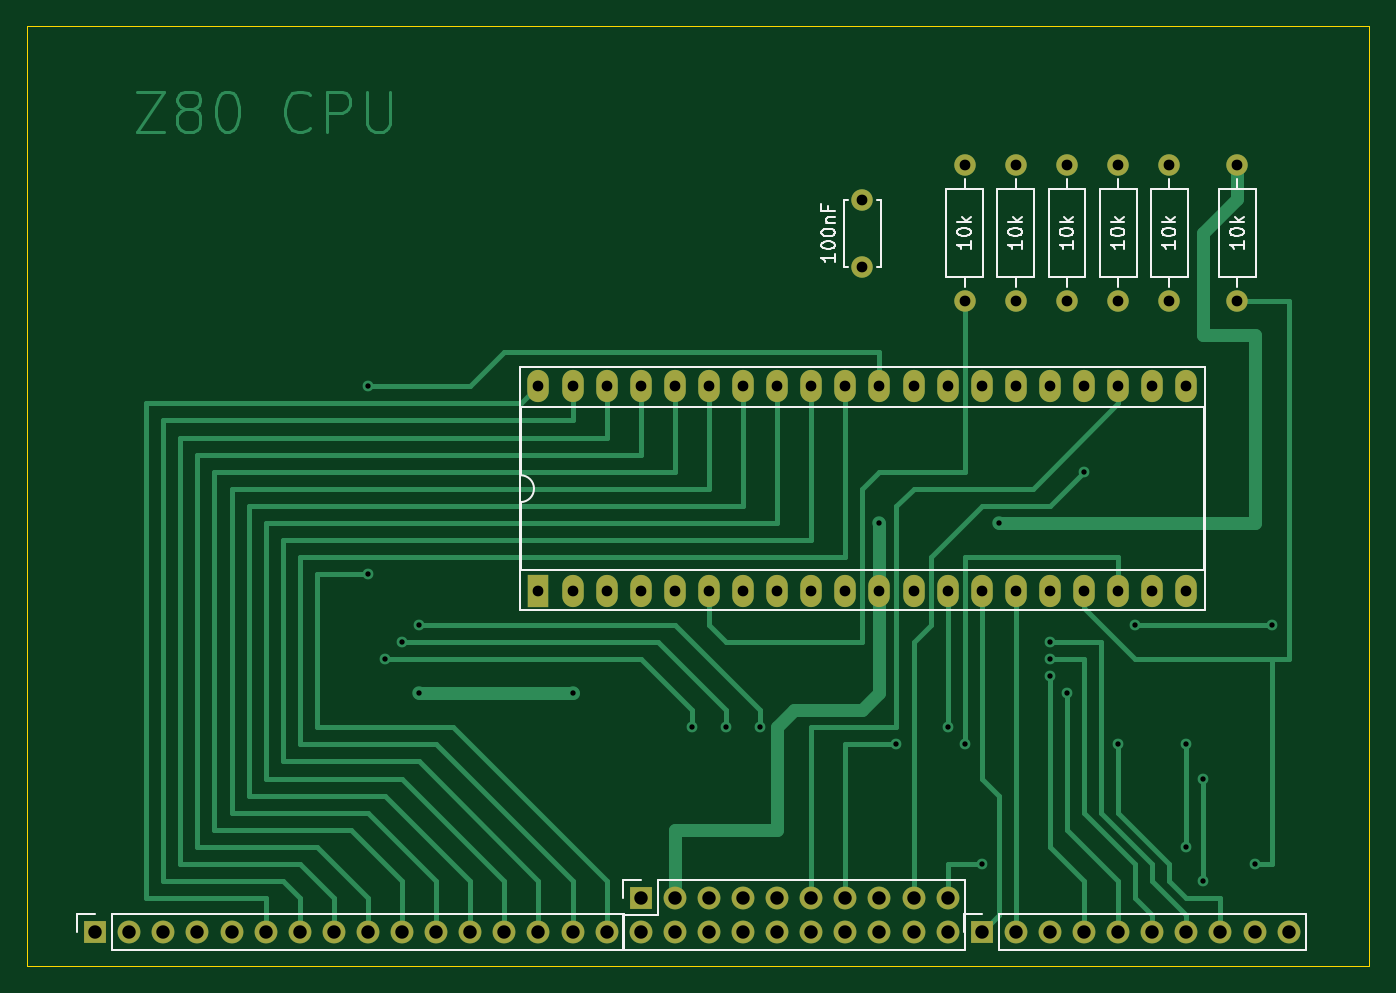
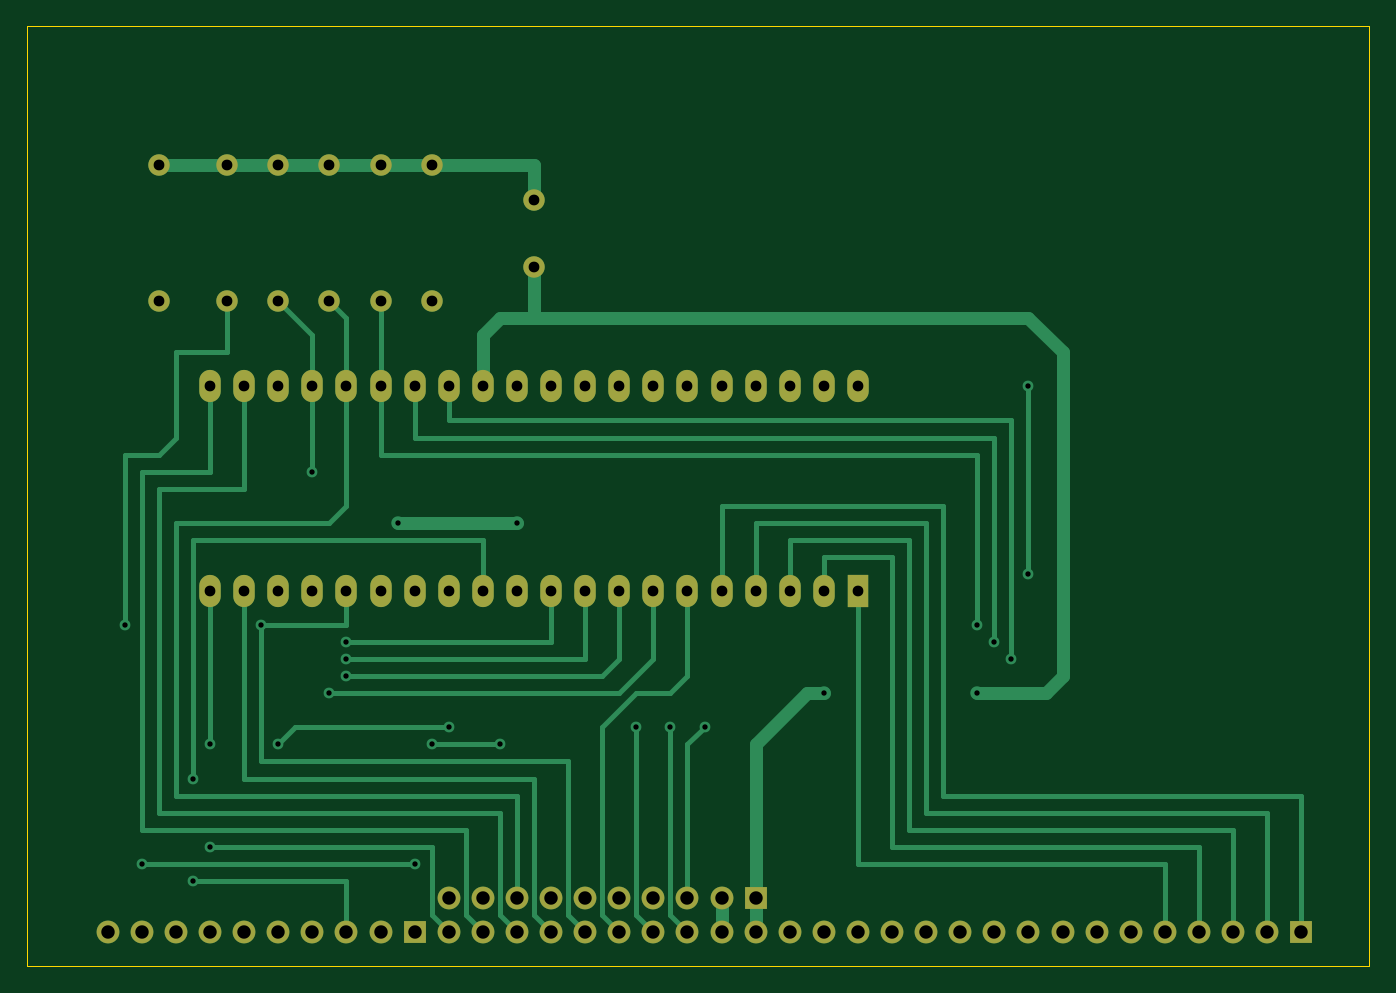
Circuit board: 11 layer files. Board 100.0 x 70.0 mm.
- bottom_copper: cpuz80-B_Cu.gbr (14045 bytes)
- bottom_mask: cpuz80-B_Mask.gbr (3523 bytes)
- paste: cpuz80-B_Paste.gbr (465 bytes)
- bottom_silk: cpuz80-B_Silkscreen.gbr (466 bytes)
- outline: cpuz80-Edge_Cuts.gbr (699 bytes)
- top_copper: cpuz80-F_Cu.gbr (18009 bytes)
- top_mask: cpuz80-F_Mask.gbr (3523 bytes)
- paste: cpuz80-F_Paste.gbr (465 bytes)
- top_silk: cpuz80-F_Silkscreen.gbr (10976 bytes)
- drill: cpuz80-NPTH.drl (285 bytes)
- drill: cpuz80-PTH.drl (1800 bytes)

=== bottom_copper: cpuz80-B_Cu.gbr (14045 bytes, source omitted) ===
=== bottom_mask: cpuz80-B_Mask.gbr ===
%TF.GenerationSoftware,KiCad,Pcbnew,6.0.11+dfsg-1*%
%TF.CreationDate,2025-12-28T18:33:27+01:00*%
%TF.ProjectId,cpuz80,6370757a-3830-42e6-9b69-6361645f7063,rev?*%
%TF.SameCoordinates,Original*%
%TF.FileFunction,Soldermask,Bot*%
%TF.FilePolarity,Negative*%
%FSLAX46Y46*%
G04 Gerber Fmt 4.6, Leading zero omitted, Abs format (unit mm)*
G04 Created by KiCad (PCBNEW 6.0.11+dfsg-1) date 2025-12-28 18:33:27*
%MOMM*%
%LPD*%
G01*
G04 APERTURE LIST*
%ADD10R,1.700000X1.700000*%
%ADD11O,1.700000X1.700000*%
%ADD12R,1.600000X2.400000*%
%ADD13O,1.600000X2.400000*%
%ADD14C,1.600000*%
%ADD15O,1.600000X1.600000*%
G04 APERTURE END LIST*
D10*
%TO.C,REF\u002A\u002A*%
X180340000Y-121920000D03*
D11*
X180340000Y-124460000D03*
X182880000Y-121920000D03*
X182880000Y-124460000D03*
X185420000Y-121920000D03*
X185420000Y-124460000D03*
X187960000Y-121920000D03*
X187960000Y-124460000D03*
X190500000Y-121920000D03*
X190500000Y-124460000D03*
X193040000Y-121920000D03*
X193040000Y-124460000D03*
X195580000Y-121920000D03*
X195580000Y-124460000D03*
X198120000Y-121920000D03*
X198120000Y-124460000D03*
X200660000Y-121920000D03*
X200660000Y-124460000D03*
X203200000Y-121920000D03*
X203200000Y-124460000D03*
%TD*%
D10*
%TO.C,REF\u002A\u002A*%
X205740000Y-124460000D03*
D11*
X208280000Y-124460000D03*
X210820000Y-124460000D03*
X213360000Y-124460000D03*
X215900000Y-124460000D03*
X218440000Y-124460000D03*
X220980000Y-124460000D03*
X223520000Y-124460000D03*
X226060000Y-124460000D03*
X228600000Y-124460000D03*
%TD*%
D12*
%TO.C,REF\u002A\u002A*%
X172720000Y-99060000D03*
D13*
X175260000Y-99060000D03*
X177800000Y-99060000D03*
X180340000Y-99060000D03*
X182880000Y-99060000D03*
X185420000Y-99060000D03*
X187960000Y-99060000D03*
X190500000Y-99060000D03*
X193040000Y-99060000D03*
X195580000Y-99060000D03*
X198120000Y-99060000D03*
X200660000Y-99060000D03*
X203200000Y-99060000D03*
X205740000Y-99060000D03*
X208280000Y-99060000D03*
X210820000Y-99060000D03*
X213360000Y-99060000D03*
X215900000Y-99060000D03*
X218440000Y-99060000D03*
X220980000Y-99060000D03*
X220980000Y-83820000D03*
X218440000Y-83820000D03*
X215900000Y-83820000D03*
X213360000Y-83820000D03*
X210820000Y-83820000D03*
X208280000Y-83820000D03*
X205740000Y-83820000D03*
X203200000Y-83820000D03*
X200660000Y-83820000D03*
X198120000Y-83820000D03*
X195580000Y-83820000D03*
X193040000Y-83820000D03*
X190500000Y-83820000D03*
X187960000Y-83820000D03*
X185420000Y-83820000D03*
X182880000Y-83820000D03*
X180340000Y-83820000D03*
X177800000Y-83820000D03*
X175260000Y-83820000D03*
X172720000Y-83820000D03*
%TD*%
D14*
%TO.C,100nF*%
X196850000Y-74930000D03*
X196850000Y-69930000D03*
%TD*%
%TO.C,10k*%
X208280000Y-77470000D03*
D15*
X208280000Y-67310000D03*
%TD*%
D10*
%TO.C,REF\u002A\u002A*%
X139700000Y-124460000D03*
D11*
X142240000Y-124460000D03*
X144780000Y-124460000D03*
X147320000Y-124460000D03*
X149860000Y-124460000D03*
X152400000Y-124460000D03*
X154940000Y-124460000D03*
X157480000Y-124460000D03*
X160020000Y-124460000D03*
X162560000Y-124460000D03*
X165100000Y-124460000D03*
X167640000Y-124460000D03*
X170180000Y-124460000D03*
X172720000Y-124460000D03*
X175260000Y-124460000D03*
X177800000Y-124460000D03*
%TD*%
D14*
%TO.C,10k*%
X215900000Y-77470000D03*
D15*
X215900000Y-67310000D03*
%TD*%
D14*
%TO.C,10k*%
X219710000Y-77470000D03*
D15*
X219710000Y-67310000D03*
%TD*%
D14*
%TO.C,10k*%
X204470000Y-77470000D03*
D15*
X204470000Y-67310000D03*
%TD*%
D14*
%TO.C,10k*%
X212090000Y-77470000D03*
D15*
X212090000Y-67310000D03*
%TD*%
D14*
%TO.C,10k*%
X224790000Y-77470000D03*
D15*
X224790000Y-67310000D03*
%TD*%
M02*

=== paste: cpuz80-B_Paste.gbr ===
%TF.GenerationSoftware,KiCad,Pcbnew,6.0.11+dfsg-1*%
%TF.CreationDate,2025-12-28T18:33:27+01:00*%
%TF.ProjectId,cpuz80,6370757a-3830-42e6-9b69-6361645f7063,rev?*%
%TF.SameCoordinates,Original*%
%TF.FileFunction,Paste,Bot*%
%TF.FilePolarity,Positive*%
%FSLAX46Y46*%
G04 Gerber Fmt 4.6, Leading zero omitted, Abs format (unit mm)*
G04 Created by KiCad (PCBNEW 6.0.11+dfsg-1) date 2025-12-28 18:33:27*
%MOMM*%
%LPD*%
G01*
G04 APERTURE LIST*
G04 APERTURE END LIST*
M02*

=== bottom_silk: cpuz80-B_Silkscreen.gbr ===
%TF.GenerationSoftware,KiCad,Pcbnew,6.0.11+dfsg-1*%
%TF.CreationDate,2025-12-28T18:33:27+01:00*%
%TF.ProjectId,cpuz80,6370757a-3830-42e6-9b69-6361645f7063,rev?*%
%TF.SameCoordinates,Original*%
%TF.FileFunction,Legend,Bot*%
%TF.FilePolarity,Positive*%
%FSLAX46Y46*%
G04 Gerber Fmt 4.6, Leading zero omitted, Abs format (unit mm)*
G04 Created by KiCad (PCBNEW 6.0.11+dfsg-1) date 2025-12-28 18:33:27*
%MOMM*%
%LPD*%
G01*
G04 APERTURE LIST*
G04 APERTURE END LIST*
M02*

=== outline: cpuz80-Edge_Cuts.gbr ===
%TF.GenerationSoftware,KiCad,Pcbnew,6.0.11+dfsg-1*%
%TF.CreationDate,2025-12-28T18:33:27+01:00*%
%TF.ProjectId,cpuz80,6370757a-3830-42e6-9b69-6361645f7063,rev?*%
%TF.SameCoordinates,Original*%
%TF.FileFunction,Profile,NP*%
%FSLAX46Y46*%
G04 Gerber Fmt 4.6, Leading zero omitted, Abs format (unit mm)*
G04 Created by KiCad (PCBNEW 6.0.11+dfsg-1) date 2025-12-28 18:33:27*
%MOMM*%
%LPD*%
G01*
G04 APERTURE LIST*
%TA.AperFunction,Profile*%
%ADD10C,0.050000*%
%TD*%
G04 APERTURE END LIST*
D10*
X134620000Y-57000000D02*
X234620000Y-57000000D01*
X234620000Y-57000000D02*
X234620000Y-127000000D01*
X234620000Y-127000000D02*
X134620000Y-127000000D01*
X134620000Y-127000000D02*
X134620000Y-57000000D01*
M02*

=== top_copper: cpuz80-F_Cu.gbr (18009 bytes, source omitted) ===
=== top_mask: cpuz80-F_Mask.gbr ===
%TF.GenerationSoftware,KiCad,Pcbnew,6.0.11+dfsg-1*%
%TF.CreationDate,2025-12-28T18:33:27+01:00*%
%TF.ProjectId,cpuz80,6370757a-3830-42e6-9b69-6361645f7063,rev?*%
%TF.SameCoordinates,Original*%
%TF.FileFunction,Soldermask,Top*%
%TF.FilePolarity,Negative*%
%FSLAX46Y46*%
G04 Gerber Fmt 4.6, Leading zero omitted, Abs format (unit mm)*
G04 Created by KiCad (PCBNEW 6.0.11+dfsg-1) date 2025-12-28 18:33:27*
%MOMM*%
%LPD*%
G01*
G04 APERTURE LIST*
%ADD10R,1.700000X1.700000*%
%ADD11O,1.700000X1.700000*%
%ADD12R,1.600000X2.400000*%
%ADD13O,1.600000X2.400000*%
%ADD14C,1.600000*%
%ADD15O,1.600000X1.600000*%
G04 APERTURE END LIST*
D10*
%TO.C,REF\u002A\u002A*%
X180340000Y-121920000D03*
D11*
X180340000Y-124460000D03*
X182880000Y-121920000D03*
X182880000Y-124460000D03*
X185420000Y-121920000D03*
X185420000Y-124460000D03*
X187960000Y-121920000D03*
X187960000Y-124460000D03*
X190500000Y-121920000D03*
X190500000Y-124460000D03*
X193040000Y-121920000D03*
X193040000Y-124460000D03*
X195580000Y-121920000D03*
X195580000Y-124460000D03*
X198120000Y-121920000D03*
X198120000Y-124460000D03*
X200660000Y-121920000D03*
X200660000Y-124460000D03*
X203200000Y-121920000D03*
X203200000Y-124460000D03*
%TD*%
D10*
%TO.C,REF\u002A\u002A*%
X205740000Y-124460000D03*
D11*
X208280000Y-124460000D03*
X210820000Y-124460000D03*
X213360000Y-124460000D03*
X215900000Y-124460000D03*
X218440000Y-124460000D03*
X220980000Y-124460000D03*
X223520000Y-124460000D03*
X226060000Y-124460000D03*
X228600000Y-124460000D03*
%TD*%
D12*
%TO.C,REF\u002A\u002A*%
X172720000Y-99060000D03*
D13*
X175260000Y-99060000D03*
X177800000Y-99060000D03*
X180340000Y-99060000D03*
X182880000Y-99060000D03*
X185420000Y-99060000D03*
X187960000Y-99060000D03*
X190500000Y-99060000D03*
X193040000Y-99060000D03*
X195580000Y-99060000D03*
X198120000Y-99060000D03*
X200660000Y-99060000D03*
X203200000Y-99060000D03*
X205740000Y-99060000D03*
X208280000Y-99060000D03*
X210820000Y-99060000D03*
X213360000Y-99060000D03*
X215900000Y-99060000D03*
X218440000Y-99060000D03*
X220980000Y-99060000D03*
X220980000Y-83820000D03*
X218440000Y-83820000D03*
X215900000Y-83820000D03*
X213360000Y-83820000D03*
X210820000Y-83820000D03*
X208280000Y-83820000D03*
X205740000Y-83820000D03*
X203200000Y-83820000D03*
X200660000Y-83820000D03*
X198120000Y-83820000D03*
X195580000Y-83820000D03*
X193040000Y-83820000D03*
X190500000Y-83820000D03*
X187960000Y-83820000D03*
X185420000Y-83820000D03*
X182880000Y-83820000D03*
X180340000Y-83820000D03*
X177800000Y-83820000D03*
X175260000Y-83820000D03*
X172720000Y-83820000D03*
%TD*%
D14*
%TO.C,100nF*%
X196850000Y-74930000D03*
X196850000Y-69930000D03*
%TD*%
%TO.C,10k*%
X208280000Y-77470000D03*
D15*
X208280000Y-67310000D03*
%TD*%
D10*
%TO.C,REF\u002A\u002A*%
X139700000Y-124460000D03*
D11*
X142240000Y-124460000D03*
X144780000Y-124460000D03*
X147320000Y-124460000D03*
X149860000Y-124460000D03*
X152400000Y-124460000D03*
X154940000Y-124460000D03*
X157480000Y-124460000D03*
X160020000Y-124460000D03*
X162560000Y-124460000D03*
X165100000Y-124460000D03*
X167640000Y-124460000D03*
X170180000Y-124460000D03*
X172720000Y-124460000D03*
X175260000Y-124460000D03*
X177800000Y-124460000D03*
%TD*%
D14*
%TO.C,10k*%
X215900000Y-77470000D03*
D15*
X215900000Y-67310000D03*
%TD*%
D14*
%TO.C,10k*%
X219710000Y-77470000D03*
D15*
X219710000Y-67310000D03*
%TD*%
D14*
%TO.C,10k*%
X204470000Y-77470000D03*
D15*
X204470000Y-67310000D03*
%TD*%
D14*
%TO.C,10k*%
X212090000Y-77470000D03*
D15*
X212090000Y-67310000D03*
%TD*%
D14*
%TO.C,10k*%
X224790000Y-77470000D03*
D15*
X224790000Y-67310000D03*
%TD*%
M02*

=== paste: cpuz80-F_Paste.gbr ===
%TF.GenerationSoftware,KiCad,Pcbnew,6.0.11+dfsg-1*%
%TF.CreationDate,2025-12-28T18:33:27+01:00*%
%TF.ProjectId,cpuz80,6370757a-3830-42e6-9b69-6361645f7063,rev?*%
%TF.SameCoordinates,Original*%
%TF.FileFunction,Paste,Top*%
%TF.FilePolarity,Positive*%
%FSLAX46Y46*%
G04 Gerber Fmt 4.6, Leading zero omitted, Abs format (unit mm)*
G04 Created by KiCad (PCBNEW 6.0.11+dfsg-1) date 2025-12-28 18:33:27*
%MOMM*%
%LPD*%
G01*
G04 APERTURE LIST*
G04 APERTURE END LIST*
M02*

=== top_silk: cpuz80-F_Silkscreen.gbr (10976 bytes, source omitted) ===
=== drill: cpuz80-NPTH.drl ===
M48
; DRILL file {KiCad 6.0.11+dfsg-1} date dom 28 dic 2025, 18:33:30
; FORMAT={-:-/ absolute / inch / decimal}
; #@! TF.CreationDate,2025-12-28T18:33:30+01:00
; #@! TF.GenerationSoftware,Kicad,Pcbnew,6.0.11+dfsg-1
; #@! TF.FileFunction,NonPlated,1,2,NPTH
FMAT,2
INCH
%
G90
G05
T0
M30

=== drill: cpuz80-PTH.drl ===
M48
; DRILL file {KiCad 6.0.11+dfsg-1} date dom 28 dic 2025, 18:33:30
; FORMAT={-:-/ absolute / inch / decimal}
; #@! TF.CreationDate,2025-12-28T18:33:30+01:00
; #@! TF.GenerationSoftware,Kicad,Pcbnew,6.0.11+dfsg-1
; #@! TF.FileFunction,Plated,1,2,PTH
FMAT,2
INCH
; #@! TA.AperFunction,Plated,PTH,ViaDrill
T1C0.0157
; #@! TA.AperFunction,Plated,PTH,ComponentDrill
T2C0.0315
; #@! TA.AperFunction,Plated,PTH,ComponentDrill
T3C0.0394
%
G90
G05
T1
X6.3Y-3.3
X6.3Y-3.85
X6.35Y-4.1
X6.4Y-4.05
X6.45Y-4.0
X6.45Y-4.2
X6.9Y-4.2
X7.25Y-4.3
X7.35Y-4.3
X7.45Y-4.3
X7.8Y-3.7
X7.85Y-4.35
X8.0Y-4.3
X8.05Y-4.35
X8.1Y-4.7
X8.15Y-3.7
X8.3Y-4.05
X8.3Y-4.1
X8.3Y-4.15
X8.35Y-4.2
X8.4Y-3.55
X8.5Y-4.35
X8.55Y-4.0
X8.7Y-4.35
X8.7Y-4.65
X8.75Y-4.45
X8.75Y-4.75
X8.9Y-4.7
X8.95Y-4.0
T2
X6.8Y-3.3
X6.8Y-3.9
X6.9Y-3.3
X6.9Y-3.9
X7.0Y-3.3
X7.0Y-3.9
X7.1Y-3.3
X7.1Y-3.9
X7.2Y-3.3
X7.2Y-3.9
X7.3Y-3.3
X7.3Y-3.9
X7.4Y-3.3
X7.4Y-3.9
X7.5Y-3.3
X7.5Y-3.9
X7.6Y-3.3
X7.6Y-3.9
X7.7Y-3.3
X7.7Y-3.9
X7.75Y-2.7531
X7.75Y-2.95
X7.8Y-3.3
X7.8Y-3.9
X7.9Y-3.3
X7.9Y-3.9
X8.0Y-3.3
X8.0Y-3.9
X8.05Y-2.65
X8.05Y-3.05
X8.1Y-3.3
X8.1Y-3.9
X8.2Y-2.65
X8.2Y-3.05
X8.2Y-3.3
X8.2Y-3.9
X8.3Y-3.3
X8.3Y-3.9
X8.35Y-2.65
X8.35Y-3.05
X8.4Y-3.3
X8.4Y-3.9
X8.5Y-2.65
X8.5Y-3.05
X8.5Y-3.3
X8.5Y-3.9
X8.6Y-3.3
X8.6Y-3.9
X8.65Y-2.65
X8.65Y-3.05
X8.7Y-3.3
X8.7Y-3.9
X8.85Y-2.65
X8.85Y-3.05
T3
X5.5Y-4.9
X5.6Y-4.9
X5.7Y-4.9
X5.8Y-4.9
X5.9Y-4.9
X6.0Y-4.9
X6.1Y-4.9
X6.2Y-4.9
X6.3Y-4.9
X6.4Y-4.9
X6.5Y-4.9
X6.6Y-4.9
X6.7Y-4.9
X6.8Y-4.9
X6.9Y-4.9
X7.0Y-4.9
X7.1Y-4.8
X7.1Y-4.9
X7.2Y-4.8
X7.2Y-4.9
X7.3Y-4.8
X7.3Y-4.9
X7.4Y-4.8
X7.4Y-4.9
X7.5Y-4.8
X7.5Y-4.9
X7.6Y-4.8
X7.6Y-4.9
X7.7Y-4.8
X7.7Y-4.9
X7.8Y-4.8
X7.8Y-4.9
X7.9Y-4.8
X7.9Y-4.9
X8.0Y-4.8
X8.0Y-4.9
X8.1Y-4.9
X8.2Y-4.9
X8.3Y-4.9
X8.4Y-4.9
X8.5Y-4.9
X8.6Y-4.9
X8.7Y-4.9
X8.8Y-4.9
X8.9Y-4.9
X9.0Y-4.9
T0
M30

